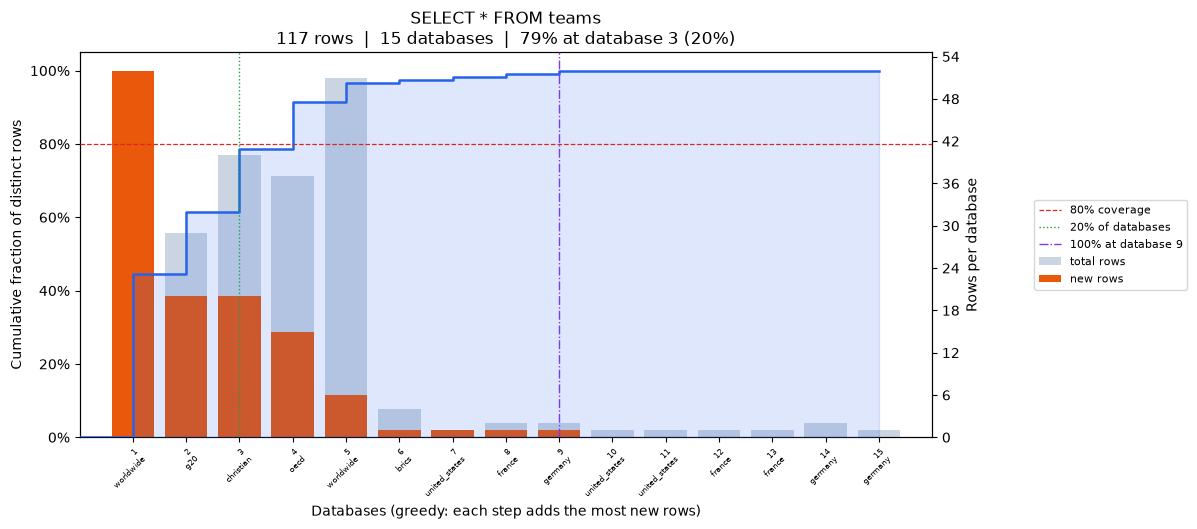

The data file committed next to this chart (first rows):
position, database, coverage_pct, total_rows, new_unique_rows
0, worldwide, 44.44, 52, 52
1, g20, 61.54, 29, 20
2, christian, 78.63, 40, 20
3, oecd, 91.45, 37, 15
4, worldwide, 96.58, 51, 6
5, brics, 97.44, 4, 1
6, united_states, 98.29, 1, 1
7, france, 99.15, 2, 1
8, germany, 100.0, 2, 1
9, united_states, 100.0, 1, 0
10, united_states, 100.0, 1, 0
11, france, 100.0, 1, 0
12, france, 100.0, 1, 0
13, germany, 100.0, 2, 0
14, germany, 100.0, 1, 0
